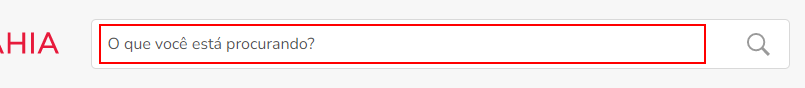
Task: Automatização para coletar os preços dos jogos de PlayStation.
Workflow: wf_Open_SiteCasasBahia

Step 1: find the text box
